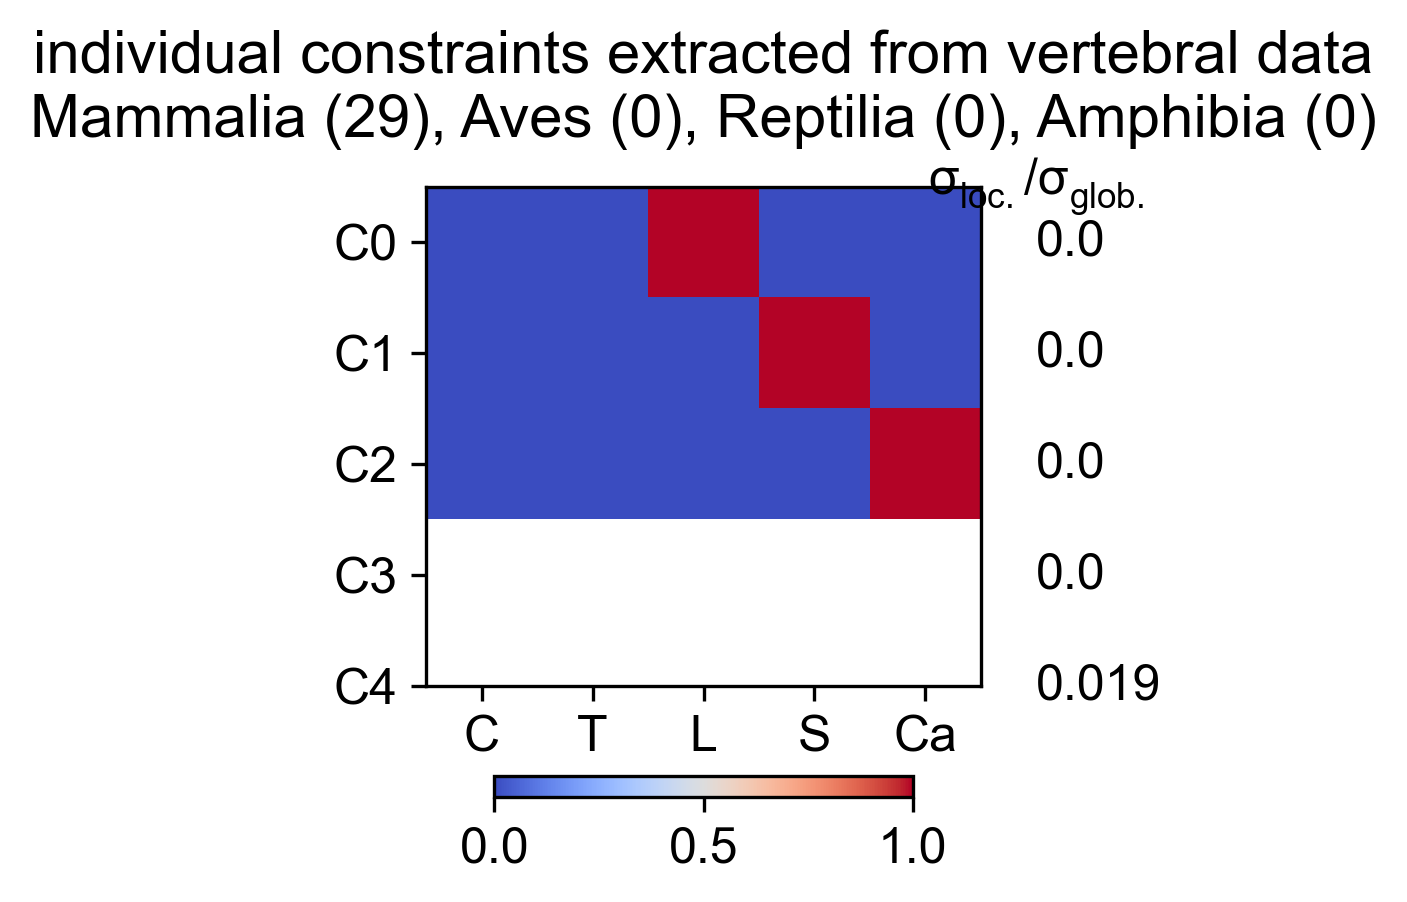

The table this chart was drawn from, first rows:
Cervical, Thoracic, Lumbar, Sacral, Caudal, varianceRatio
1, 0, 0, 0, 0, 0
0, 1, 0, 0, 0, 0.0002967
0, 0, 1, 0, 0, 0.0003779
0, 0, 0, 1, 0, 0.0004586
0, 0, 0, 0, 1, 0.01942
